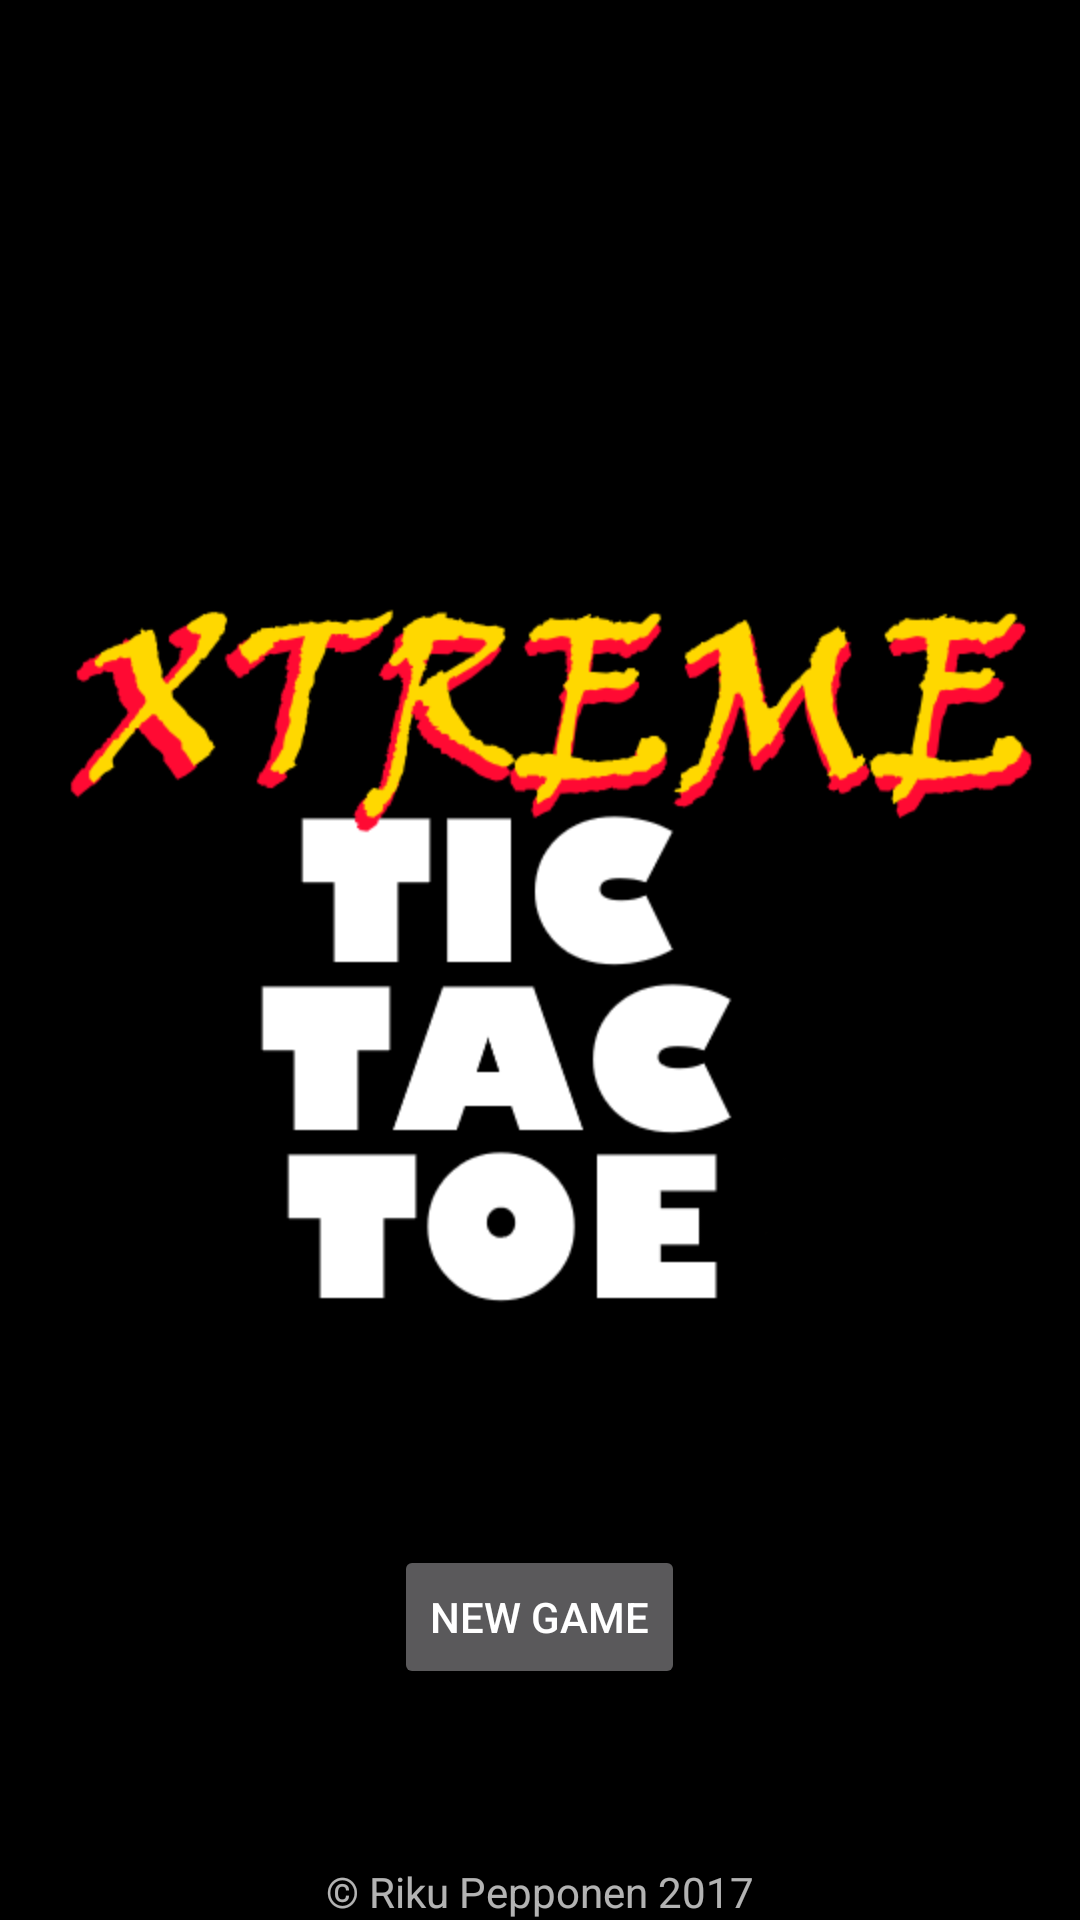

Write the Android layout XML for this screen, with the resource values it uses.
<!-- AndroidManifest.xml: application theme AppTheme -->
<!-- res/layout/start_screen.xml -->
<?xml version="1.0" encoding="utf-8"?>
<RelativeLayout xmlns:android="http://schemas.android.com/apk/res/android"
              android:layout_width="match_parent"
              android:layout_height="match_parent"
                android:background="#000000">
    <RelativeLayout
        android:layout_width="fill_parent"
        android:layout_height="fill_parent"
        >

    <ImageView
        android:id="@+id/app_logo_view"
        android:layout_width="wrap_content"
        android:layout_height="wrap_content"
        android:src="@drawable/app_logo"
        android:layout_centerInParent="true"
        android:layout_marginBottom="2dp"
        android:layout_marginTop="15dp"
        android:layout_marginLeft="15dp"
        android:layout_marginRight="15dp"/>

    <Button
        android:id="@+id/new_game_button"
        android:layout_width="wrap_content"
        android:layout_height="wrap_content"
        android:layout_centerInParent="true"
        android:layout_below="@id/app_logo_view"
        android:text="@string/new_game"/>

    </RelativeLayout>

    <RelativeLayout
        android:id="@+id/start_screen_footer"
        android:layout_width="match_parent"
        android:layout_height="wrap_content"
        android:layout_alignParentBottom="true"
        android:gravity="center">
    <TextView
        android:id="@+id/copyright_textview"
        android:layout_width="wrap_content"
        android:layout_height="wrap_content"

        android:text="@string/copyright"/>
    </RelativeLayout>
</RelativeLayout>
<!-- resources referenced by this layout -->
<resources>
  <!-- drawable app_logo: png bitmap (drawable, 27673 bytes) -->
  <string name="copyright">© Riku Pepponen 2017</string>
  <string name="new_game">New Game</string>
  <style name="AppTheme" parent="Theme.AppCompat">
          
          <item name="colorPrimary">@color/colorPrimary</item>
          <item name="colorPrimaryDark">@color/colorPrimaryDark</item>
          <item name="colorAccent">@color/colorAccent</item>
      </style>
  <!-- not gathered from this repository: default colours our renderer supplied (Android Studio template values) -->
  <color name="colorPrimary">#FF6200EE</color>
  <color name="colorPrimaryDark">#FF3700B3</color>
  <color name="colorAccent">#FF03DAC5</color>
</resources>
